Dataset: Herbs (GitHub, pegasis470/Herbs). Classes: belimbing wuluh, jambu biji, jeruk nipis, kemangi, lidah buaya, nangka, pandan, pepaya, seledri, sirih.

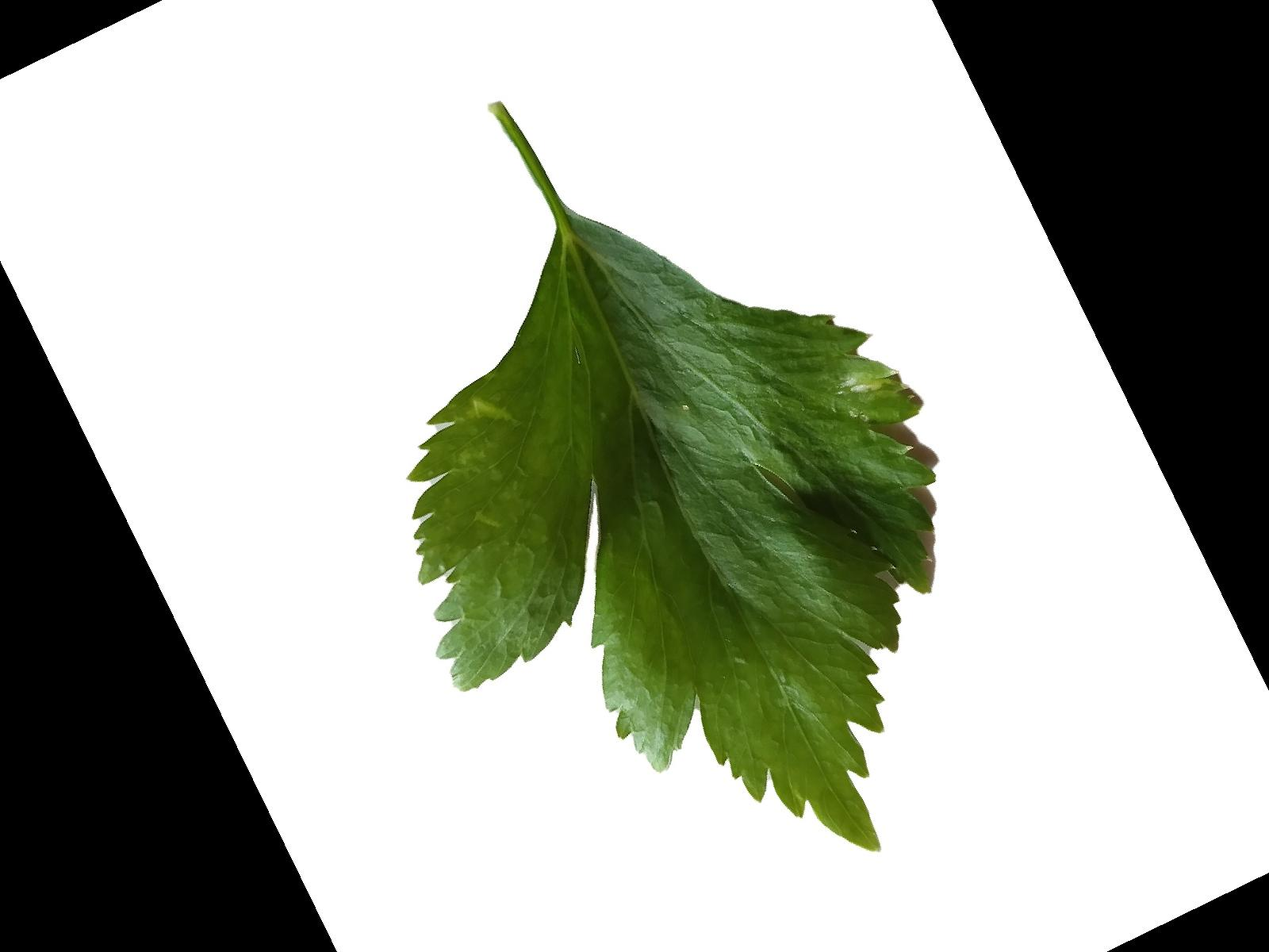
Label: seledri

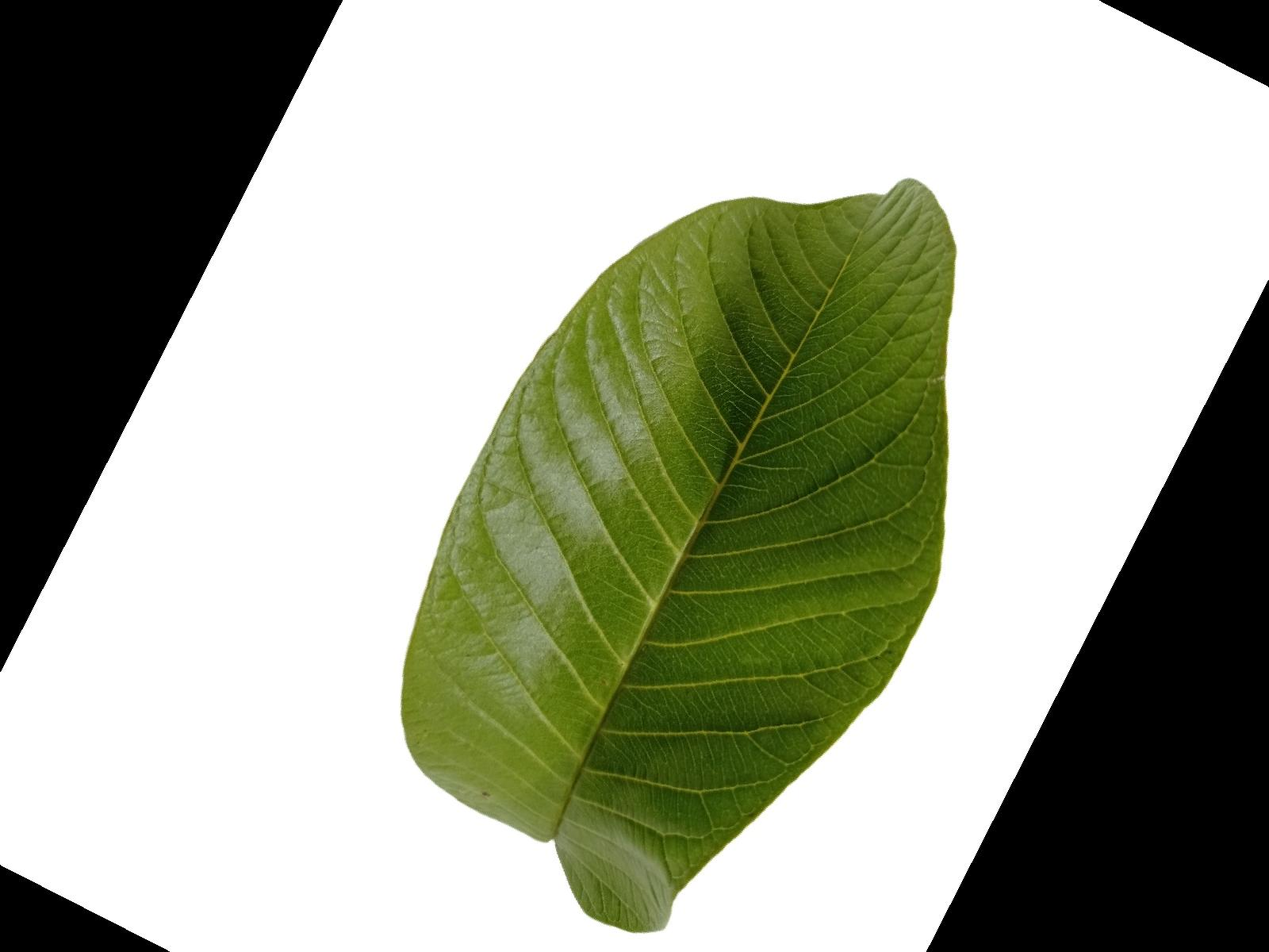
Label: jambu biji

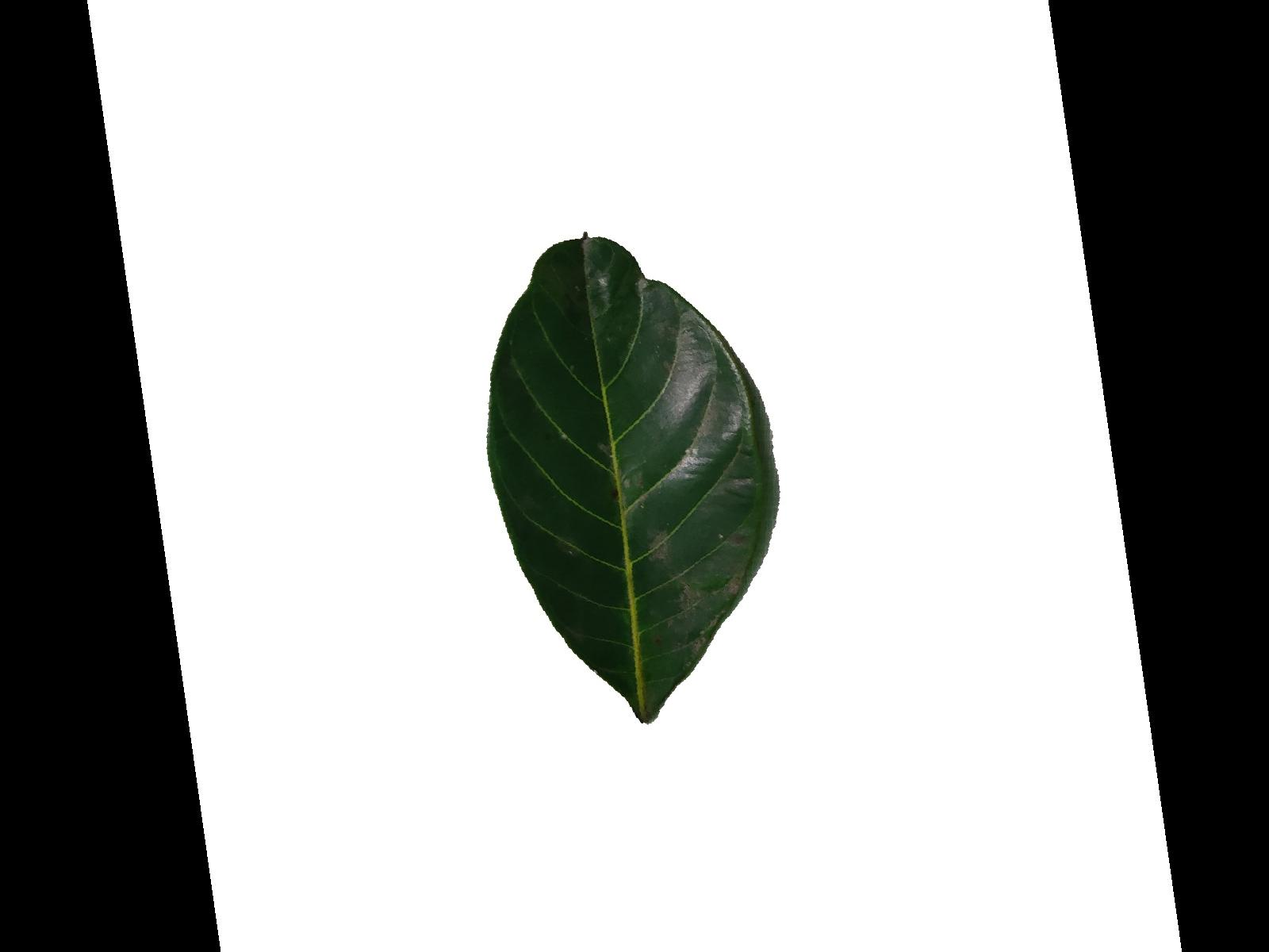
Label: nangka

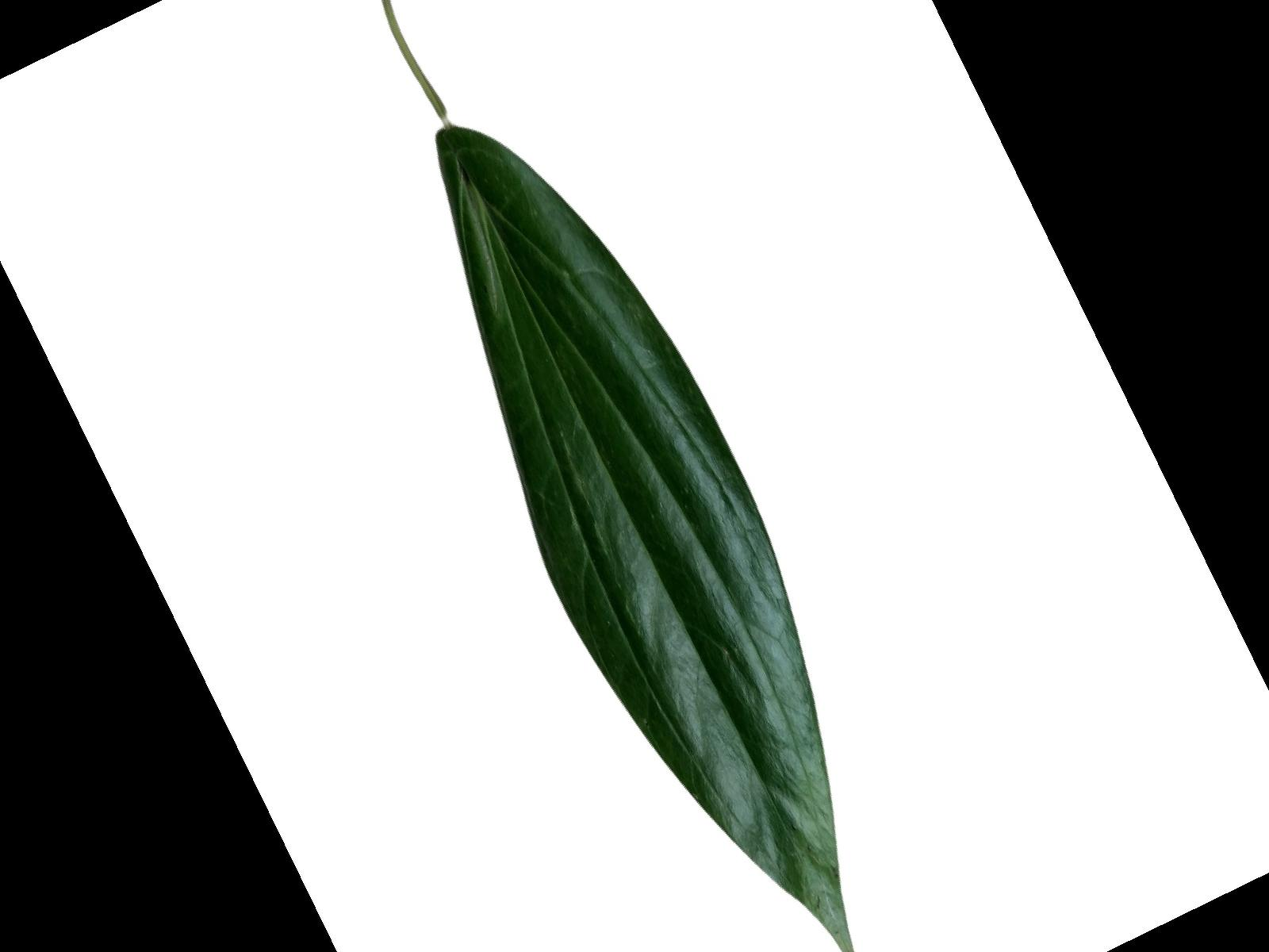
Label: sirih

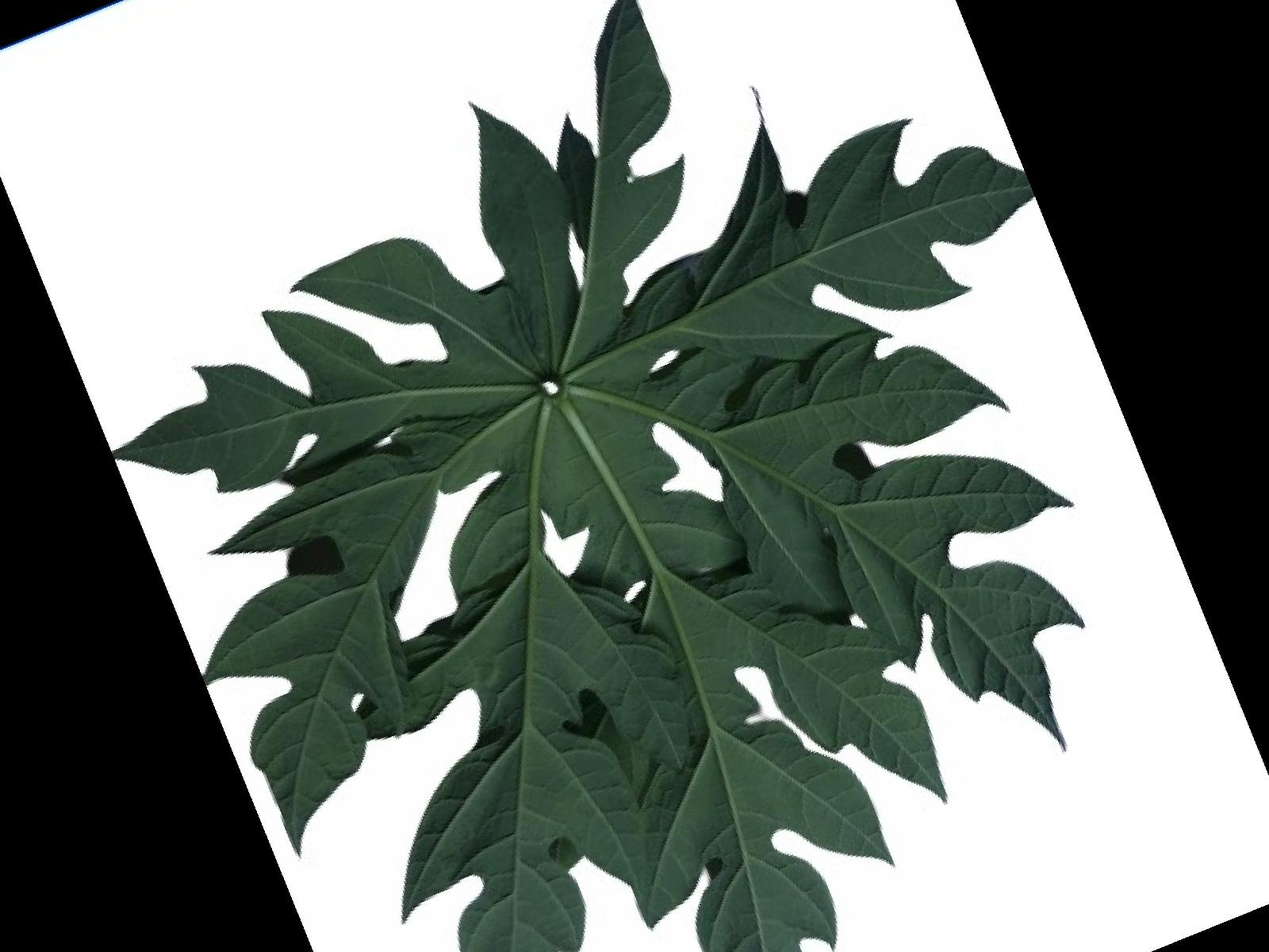
Label: pepaya

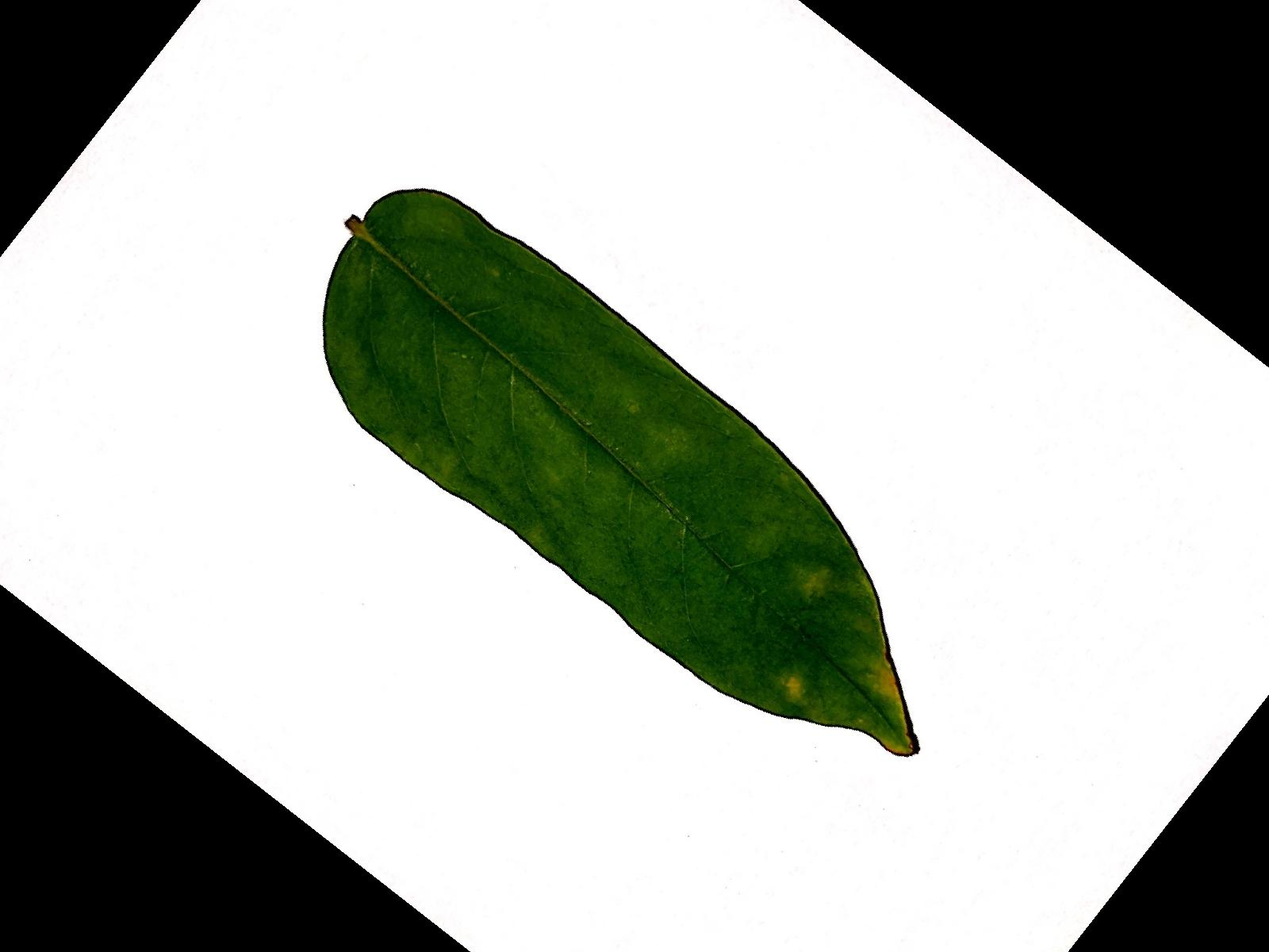
Label: belimbing wuluh
